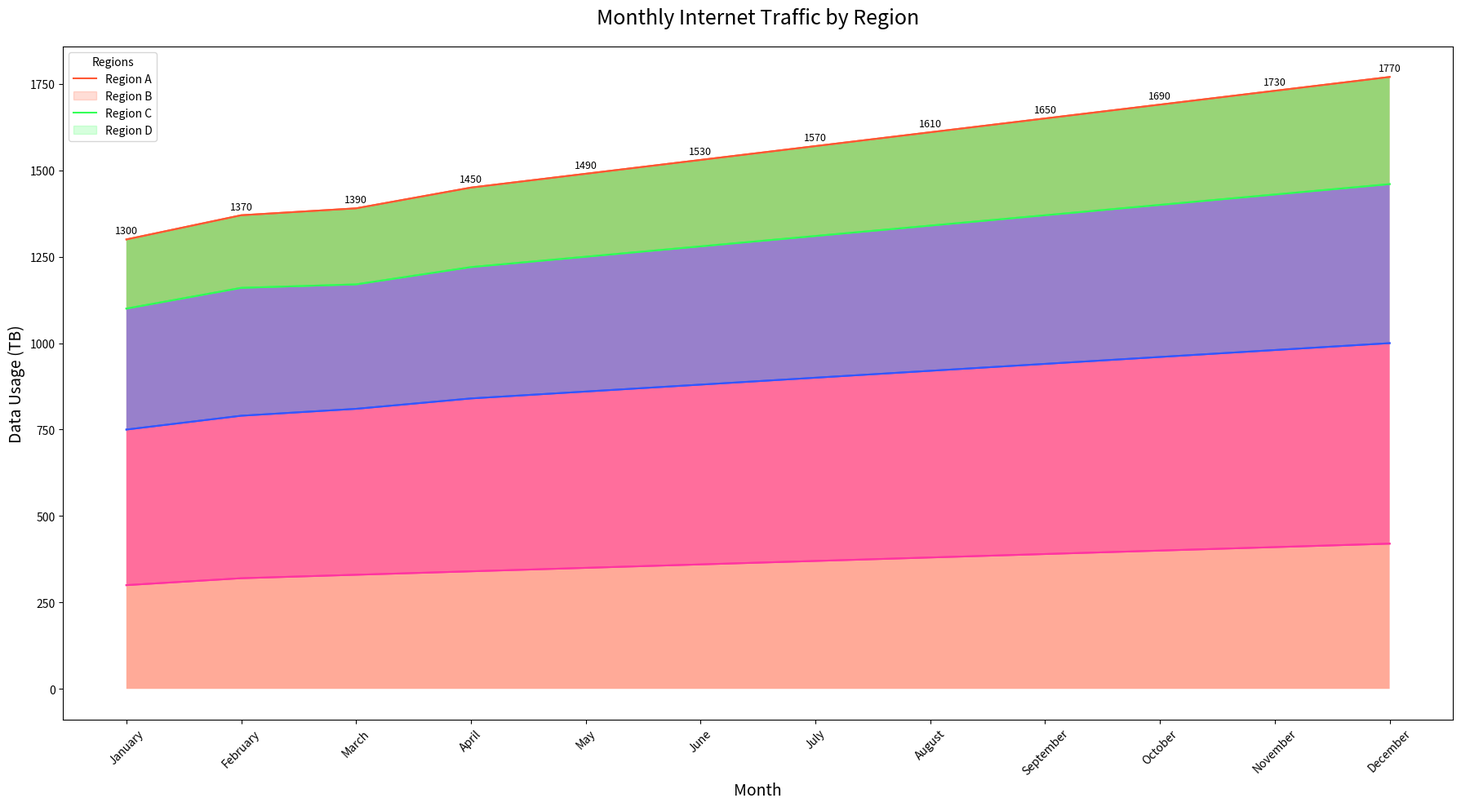

Write the Python code that produced this figure.

import pandas as pd
import seaborn as sns
import matplotlib.pyplot as plt

data = {
    'Month': ['January', 'February', 'March', 'April', 'May', 'June', 'July', 'August', 'September', 'October', 'November', 'December'],
    'Region A': [300, 320, 330, 340, 350, 360, 370, 380, 390, 400, 410, 420],
    'Region B': [450, 470, 480, 500, 510, 520, 530, 540, 550, 560, 570, 580],
    'Region C': [350, 370, 360, 380, 390, 400, 410, 420, 430, 440, 450, 460],
    'Region D': [200, 210, 220, 230, 240, 250, 260, 270, 280, 290, 300, 310]
}

df = pd.DataFrame(data)
df.index = df['Month']
df.drop('Month', axis=1, inplace=True)

plt.figure(figsize=(18, 10))
pal = ['#FF5733', '#33FF57', '#3357FF', '#FF33A1']

df_cum = df.cumsum(axis=1)
category_names = df.columns[::-1]
for i, column in enumerate(category_names):
    sns.lineplot(data=df_cum, x=df.index, y=column, color=pal[i])

for i, column in enumerate(category_names):
    if i == 0:
        sns.lineplot(data=df_cum, x=df.index, y=column, color=pal[i])
        plt.fill_between(df.index, 0, df_cum[column], facecolor=pal[i], alpha=0.5)
    else:
        sns.lineplot(data=df_cum, x=df.index, y=column, color=pal[i])
        plt.fill_between(df.index, df_cum[category_names[i - 1]], df_cum[column], facecolor=pal[i], alpha=0.5)

for i, value in enumerate(df_cum['Region D']):
    plt.text(i, value + 10, f"{value}", ha='center', va='bottom', fontsize=9)

plt.title('Monthly Internet Traffic by Region', fontsize=18, pad=20)
plt.xticks(rotation=45)
plt.xlabel('Month', fontsize=14)
plt.ylabel('Data Usage (TB)', fontsize=14)
plt.legend(title='Regions', labels=df.columns, loc='upper left')
plt.tight_layout()
plt.show()
